Dataset: Durian_Leaf_Diseases (GitHub, tmai110605/DurianLeafDisease). Classes: algal, allocaridara attack, blight, healthy, phomopsis.

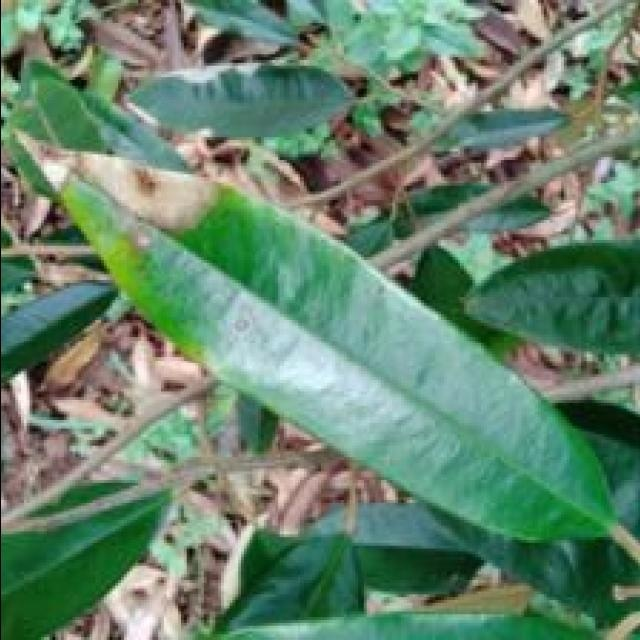
Label: blight

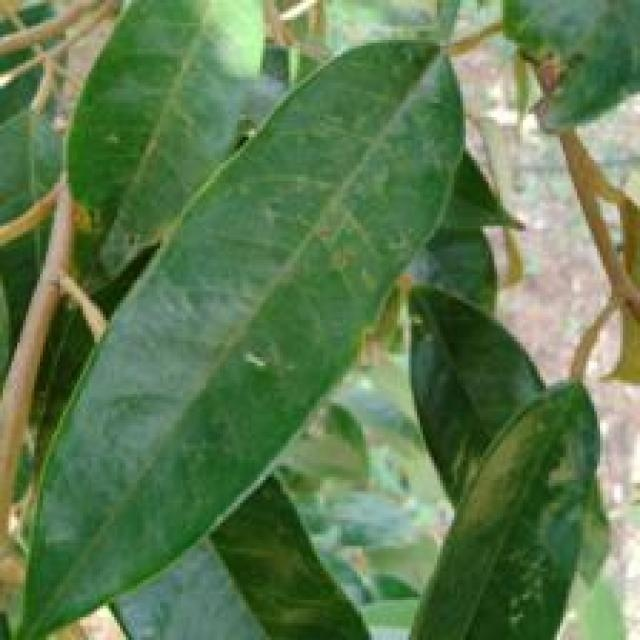
Label: allocaridara attack

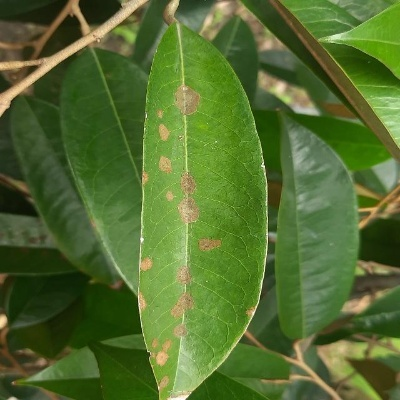
Label: algal

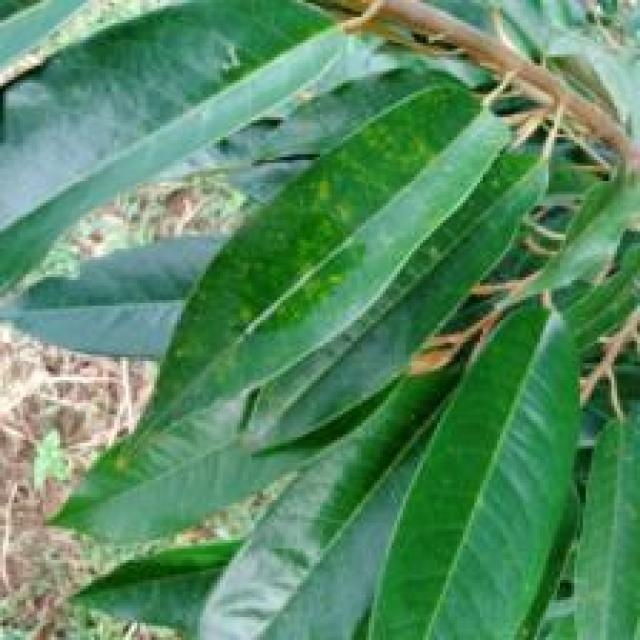
Label: phomopsis

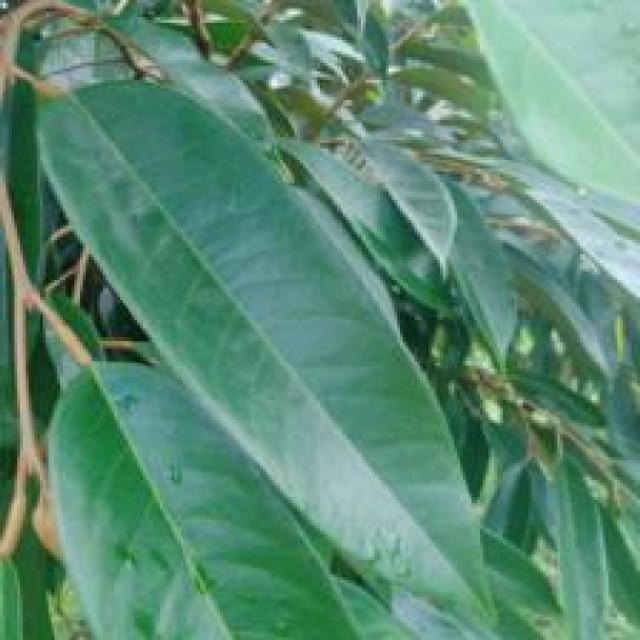
Label: healthy

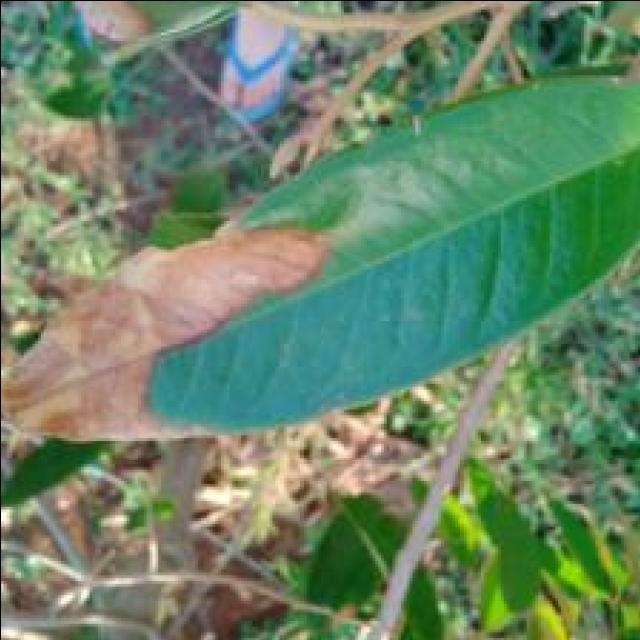
Label: blight
